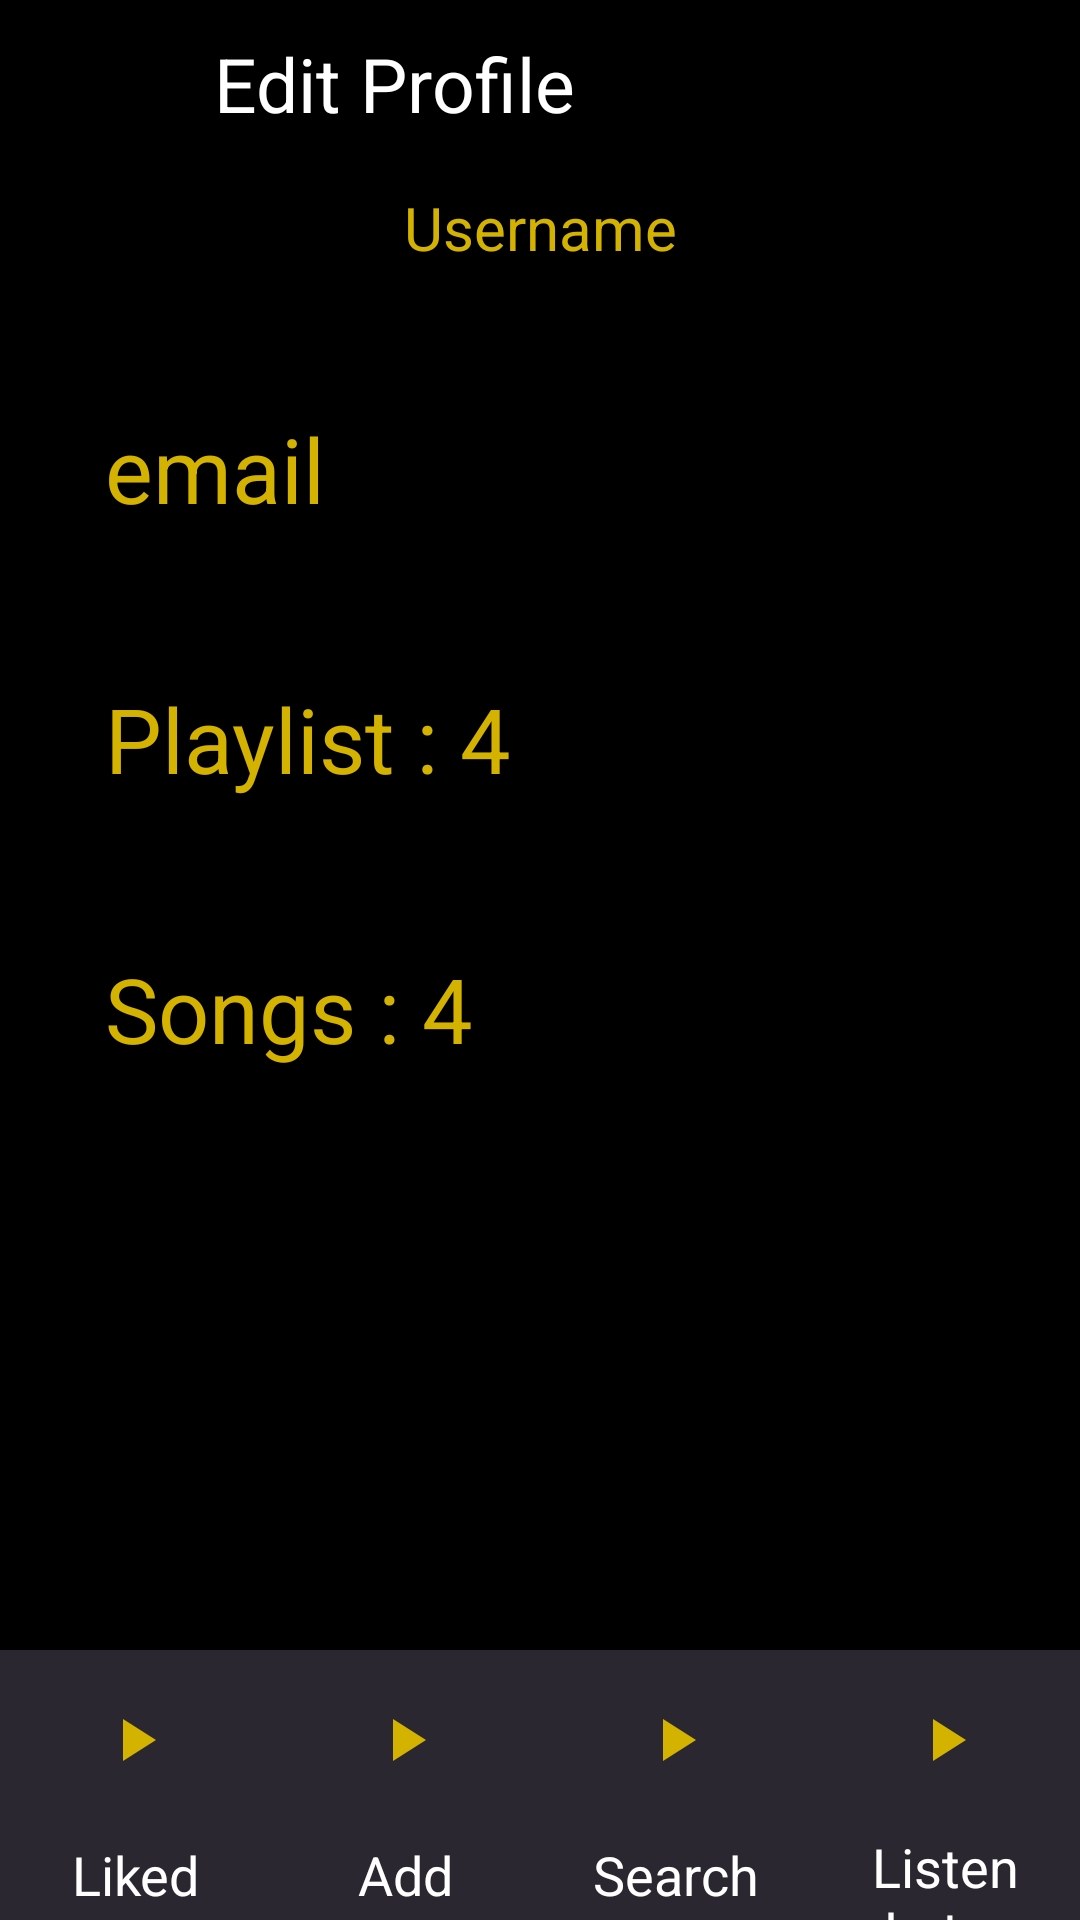

Here is an Android app screen rendered from its layout file. Give the layout XML and the strings, colors and styles it references.
<!-- AndroidManifest.xml: application theme Theme.Assignment1_i180687 -->
<!-- res/layout/activity_profile18.xml -->
<?xml version="1.0" encoding="utf-8"?>
<RelativeLayout xmlns:android="http://schemas.android.com/apk/res/android"
    xmlns:app="http://schemas.android.com/apk/res-auto"
    xmlns:tools="http://schemas.android.com/tools"
    android:layout_width="match_parent"
    android:layout_height="match_parent"
    android:orientation="vertical"
    android:background="@color/black"
    tools:context=".add8">

    <LinearLayout
        android:layout_width="match_parent"
        android:layout_height="wrap_content"
        android:orientation="vertical">

        <LinearLayout
            android:layout_width="match_parent"
            android:layout_height="?actionBarSize">

            <ImageView
                android:layout_width="50dp"
                android:layout_height="match_parent"
                android:paddingLeft="20dp"
                android:src="@drawable/back" />

            <TextView
                android:id="@+id/textView3"
                android:layout_width="wrap_content"
                android:layout_height="match_parent"
                android:layout_weight="1"
                android:gravity="center_vertical"
                android:paddingLeft="15dp"
                android:text=" Edit Profile"
                android:textColor="@color/white"
                android:textSize="25dp" />

            <ImageView
                android:id="@+id/textView4"
                android:layout_width="wrap_content"
                android:layout_height="match_parent"
                android:layout_weight="1"
                android:gravity="center"
                android:paddingLeft="15dp"
                android:padding="10dp"
                android:src="@drawable/back"
                />

        </LinearLayout>

        <RelativeLayout
            android:id="@+id/username"
            android:layout_width="match_parent"
            android:layout_height="wrap_content">

            <androidx.cardview.widget.CardView
                android:layout_width="wrap_content"
                android:layout_height="wrap_content"
                android:layout_centerHorizontal="true"
                app:cardCornerRadius="150dp"

                >

                <ImageView
                    android:id="@+id/imageView"
                    android:layout_width="wrap_content"
                    android:layout_height="wrap_content"
                    android:scaleType="center"

                    tools:srcCompat="@tools:sample/avatars" />
            </androidx.cardview.widget.CardView>


        </RelativeLayout>

        <TextView
            android:layout_width="match_parent"
            android:layout_height="40dp"
            android:gravity="center"
            android:text="Username"
            android:textColor="@color/saffron"
            android:textSize="20dp" />

        <TextView
            android:id="@+id/editTextTextPersonName"
            android:layout_width="match_parent"
            android:layout_height="50dp"
            android:layout_marginLeft="20dp"
            android:layout_marginTop="40dp"
            android:text="email"
            android:textSize="30dp"
            android:textColor="@color/saffron"
            android:layout_marginRight="20dp"
            android:paddingLeft="15dp" />
        <TextView
            android:id="@+id/editTextTextPersonName1"
            android:layout_width="match_parent"
            android:layout_height="50dp"
            android:layout_marginLeft="20dp"
            android:layout_marginTop="40dp"
            android:text="Playlist : 4"
            android:textSize="30dp"
            android:textColor="@color/saffron"
            android:layout_marginRight="20dp"
            android:paddingLeft="15dp" />
        <TextView
            android:id="@+id/editTextTextPersonName2"
            android:layout_width="match_parent"
            android:layout_height="50dp"
            android:layout_marginLeft="20dp"
            android:layout_marginTop="40dp"
            android:text="Songs : 4"
            android:textSize="30dp"
            android:textColor="@color/saffron"
            android:layout_marginRight="20dp"
            android:paddingLeft="15dp" />




    </LinearLayout>


    <LinearLayout

        android:layout_width="match_parent"
        android:layout_height="90dp"
        android:weightSum="4"
        android:layout_alignParentBottom="true"
        android:layout_marginTop="140dp"
        android:background="#2a2730">
        <LinearLayout
            android:layout_width="0dp"
            android:layout_height="match_parent"
            android:orientation="vertical"
            android:layout_weight="1">
            <ImageView
                android:layout_width="match_parent"
                android:layout_height="60dp"
                android:scaleType="center"
                android:src="@drawable/playbtn"/>
            <TextView
                android:layout_width="match_parent"
                android:layout_height="30dp"
                android:text="Liked"
                android:textSize="18dp"
                android:textColor="@color/white"
                android:gravity="center"/>


        </LinearLayout>
        <LinearLayout
            android:layout_width="0dp"
            android:layout_height="match_parent"
            android:orientation="vertical"
            android:layout_weight="1">
            <ImageView
                android:layout_width="match_parent"
                android:layout_height="60dp"
                android:scaleType="center"
                android:src="@drawable/playbtn"/>
            <TextView
                android:layout_width="match_parent"
                android:layout_height="30dp"
                android:text="Add"
                android:textSize="18dp"
                android:textColor="@color/white"
                android:gravity="center"/>


        </LinearLayout>
        <LinearLayout
            android:layout_width="0dp"
            android:layout_height="match_parent"
            android:orientation="vertical"
            android:layout_weight="1">
            <ImageView
                android:layout_width="match_parent"
                android:layout_height="60dp"
                android:scaleType="centerInside"
                android:src="@drawable/playbtn"/>
            <TextView
                android:layout_width="match_parent"
                android:layout_height="30dp"
                android:text="Search"
                android:textSize="18dp"
                android:textColor="@color/white"
                android:gravity="center"/>


        </LinearLayout>
        <LinearLayout
            android:layout_width="0dp"
            android:layout_height="match_parent"
            android:orientation="vertical"
            android:layout_weight="1">
            <ImageView
                android:layout_width="match_parent"
                android:layout_height="60dp"
                android:scaleType="center"
                android:src="@drawable/playbtn"/>
            <TextView
                android:layout_width="match_parent"
                android:layout_height="30dp"
                android:text="Listen Later"
                android:textSize="18dp"
                android:textColor="@color/white"
                android:gravity="center"/>


        </LinearLayout>
    </LinearLayout>


</RelativeLayout>
<!-- resources referenced by this layout -->
<resources>
  <color name="black">#FF000000</color>
  <color name="saffron">#d3b200</color>
  <color name="white">#FFFFFFFF</color>
  <!-- drawable playbtn (drawable) -->
  <vector android:height="24dp" android:tint="@color/saffron"
      android:viewportHeight="24" android:viewportWidth="24"
      android:width="24dp" xmlns:android="http://schemas.android.com/apk/res/android">
      <path android:fillColor="@android:color/white" android:pathData="M8,5v14l11,-7z"/>
  </vector>
  <style name="Theme.Assignment1_i180687" parent="Theme.AppCompat.DayNight.NoActionBar">
          
          <item name="colorPrimary">@color/purple_500</item>
          <item name="colorPrimaryVariant">@color/purple_700</item>
          <item name="colorOnPrimary">@color/white</item>
          
          <item name="colorSecondary">@color/teal_200</item>
          <item name="colorSecondaryVariant">@color/teal_700</item>
          <item name="colorOnSecondary">@color/black</item>
          
          <item name="android:statusBarColor" tools:targetApi="l">?attr/colorPrimaryVariant</item>
          
      </style>
  <color name="purple_500">#FF6200EE</color>
  <color name="purple_700">#FF3700B3</color>
  <color name="teal_200">#FF03DAC5</color>
  <color name="teal_700">#FF018786</color>
</resources>
